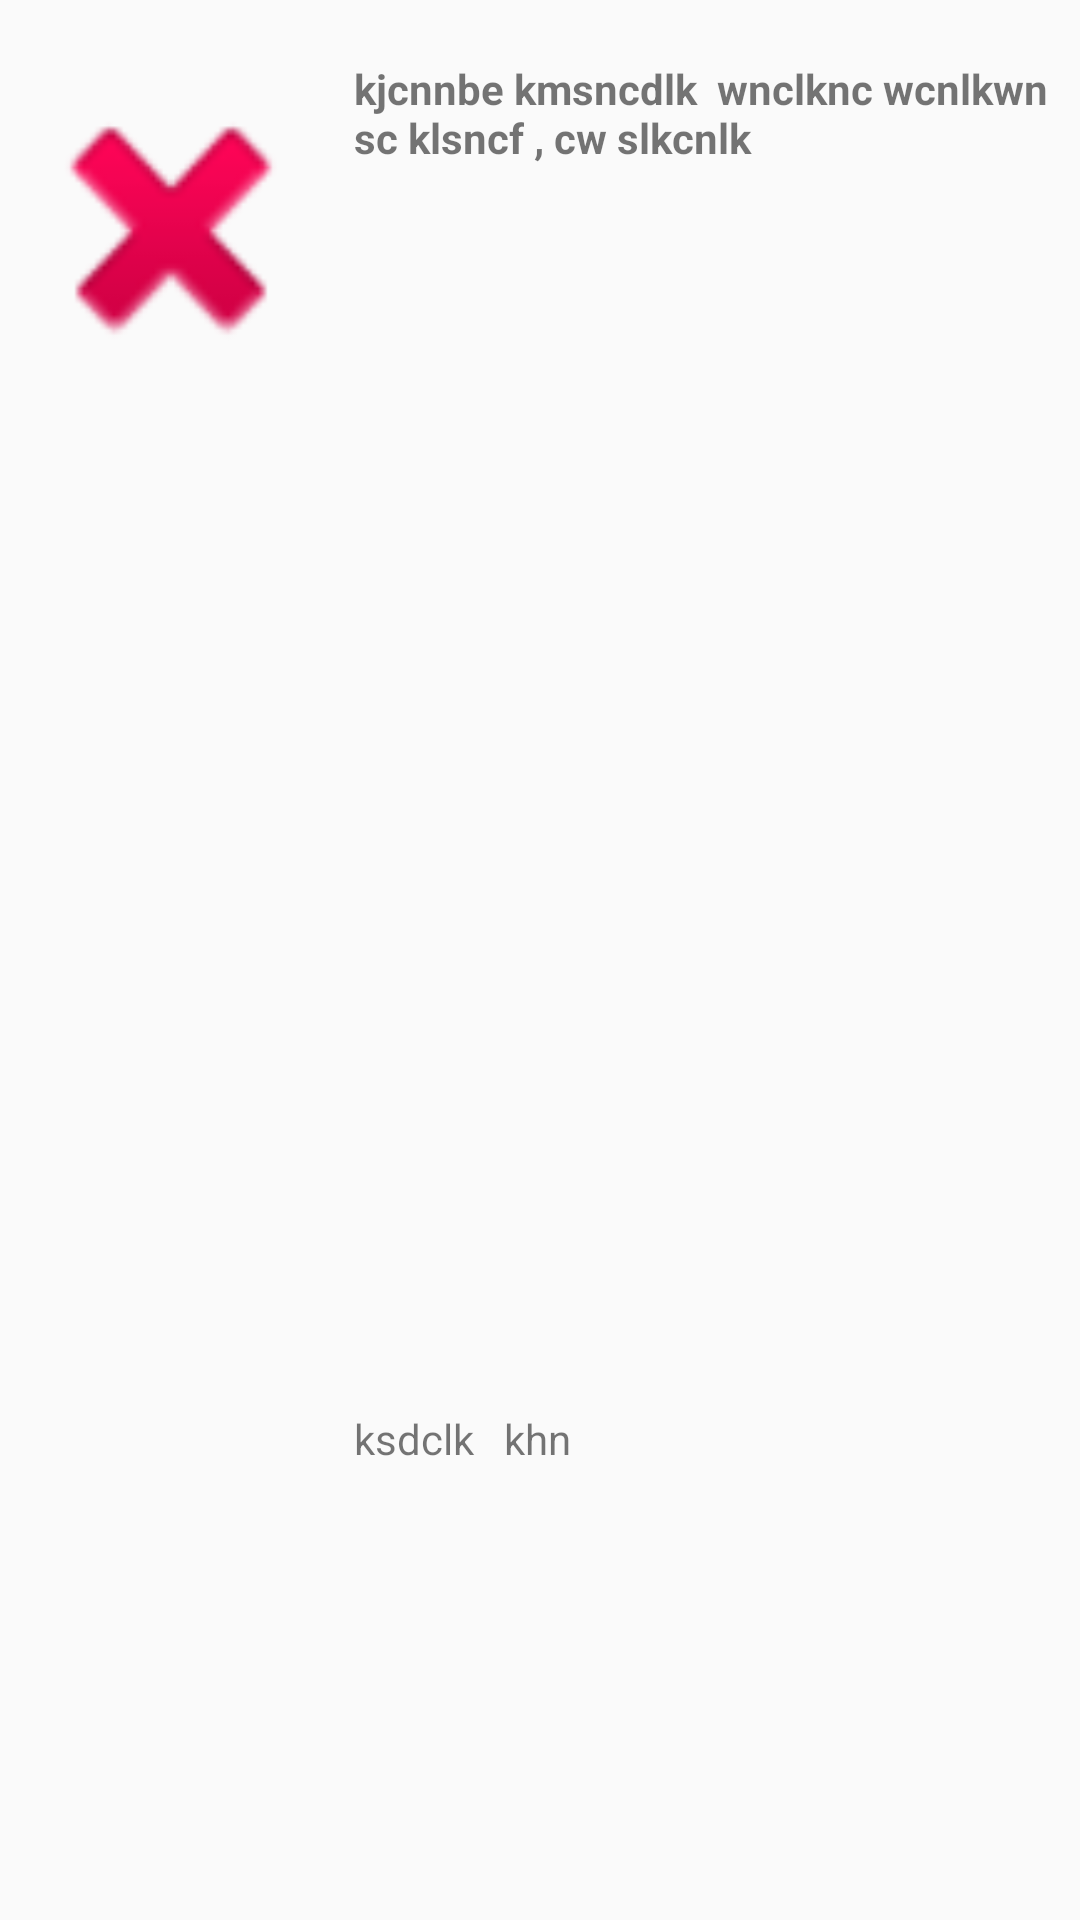

This screen was rendered from an Android layout file. Write that file and the resources it references.
<!-- AndroidManifest.xml: application theme AppTheme1 -->
<!-- res/layout/recycler_news_item.xml -->
<?xml version="1.0" encoding="utf-8"?>
<LinearLayout xmlns:android="http://schemas.android.com/apk/res/android"
    android:layout_width="match_parent"
    android:layout_height="wrap_content"
    android:orientation="horizontal"
    android:paddingTop="@dimen/fab_margin"
    android:paddingBottom="@dimen/fab_margin">

    <LinearLayout xmlns:android="http://schemas.android.com/apk/res/android"
        android:layout_width="0dp"
        android:layout_height="120dp"
        android:layout_weight="1.16"
        android:orientation="vertical"
        android:background="?attr/selectableItemBackgroundBorderless"
        android:clickable="true"
        android:padding="4dp">

        <ImageView
            android:id="@+id/imageView"
            android:layout_width="match_parent"
            android:layout_height="match_parent"
            android:src="@android:drawable/ic_delete"
            android:scaleType="fitXY" />
    </LinearLayout>

    <LinearLayout xmlns:android="http://schemas.android.com/apk/res/android"
        android:layout_width="0dp"
        android:layout_height="match_parent"
        android:layout_weight="2.50"
        android:background="?attr/selectableItemBackgroundBorderless"
        android:clickable="true"
        android:orientation="vertical"
        android:padding="4dp">

        <TextView
            android:background="?attr/selectableItemBackgroundBorderless"
            android:clickable="true"
            android:id="@+id/title"
            android:text="kjcnnbe kmsncdlk  wnclknc wcnlkwn sc klsncf , cw slkcnlk"
            android:layout_width="wrap_content"
            android:layout_height="0dp"
            android:layout_weight="3"
            android:textStyle="bold" />

        <TextView
            android:id="@+id/pubDate"
            android:layout_width="wrap_content"
            android:layout_height="0dp"
            android:text="ksdclk   khn"
            android:layout_weight="1"
            android:maxLines="3"
            android:textAppearance="?android:attr/textAppearanceSmall" />

    </LinearLayout>

</LinearLayout>
<!-- resources referenced by this layout -->
<resources>
  <dimen name="fab_margin">16dp</dimen>
  <style name="AppTheme1" parent="Theme.AppCompat.Light.DarkActionBar">
          
          <item name="colorPrimary">@color/colorPrimary</item>
          <item name="colorPrimaryDark">@color/colorPrimaryDark</item>
          <item name="colorAccent">@color/colorAccent</item>
          <item name="windowActionBar">false</item>
          <item name="windowNoTitle">true</item>
      </style>
  <color name="colorPrimary">#29B6F6</color>
  <color name="colorPrimaryDark">#039BE5</color>
  <color name="colorAccent">#FF4081</color>
</resources>
